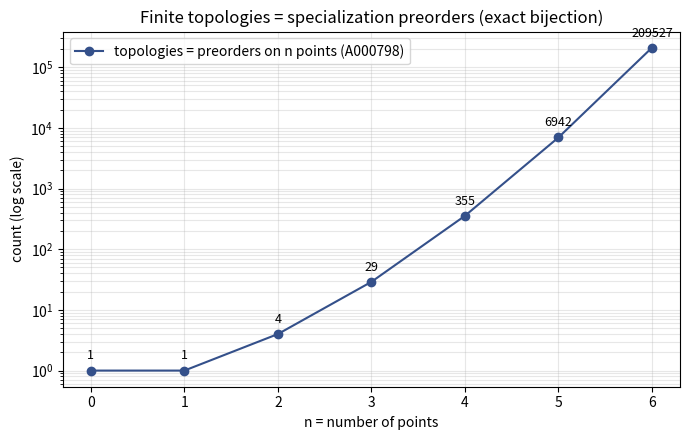

The matplotlib source for this figure:
import matplotlib.pyplot as plt

n_values = [0, 1, 2, 3, 4, 5, 6]
preorders = [1, 1, 4, 29, 355, 6942, 209527]   # OEIS A000798

plt.figure(figsize=(7, 4.5))
plt.semilogy(n_values, preorders, 'o-', color='#34508a',
             label='topologies = preorders on n points (A000798)')
for x, y in zip(n_values, preorders):
    plt.annotate(str(y), (x, y), textcoords='offset points', xytext=(0, 8),
                 ha='center', fontsize=9)
plt.xlabel('n = number of points')
plt.ylabel('count (log scale)')
plt.title('Finite topologies = specialization preorders (exact bijection)')
plt.grid(True, which='both', alpha=0.3)
plt.legend()
plt.tight_layout()
plt.savefig('topology_count_growth.png', dpi=150)
print('wrote topology_count_growth.png')
